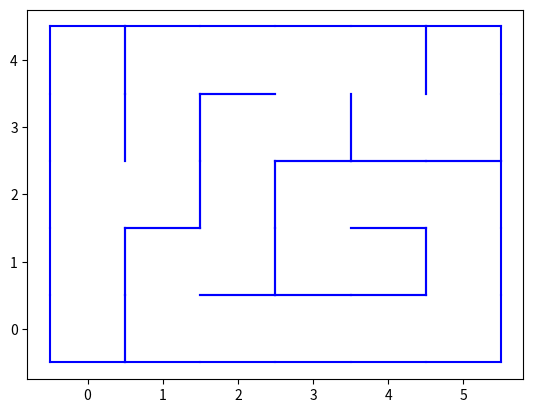

Here is the Python script that generated this plot:
import numpy as np
import matplotlib.pyplot as plt



laby = [[('N', 'E'), ('N', 'W')],  #les lignes sont inversées pour faciliter le tracé
        [('S', 'E'), ('S', 'W')]]

laby2 = [[('N',), ('N', 'E'), ('E', 'W'), ('E', 'W'), ('E', 'W'), ('N', 'W')],
 [('N', 'S'), ('S', 'E'), ('N', 'W'), ('N', 'E'), ('W',), ('N', 'S')],
 [('N', 'S', 'E'), ('N', 'W'), ('N', 'S'), ('S', 'E'), ('E', 'W'), ('S', 'W')],
 [('N', 'S'), ('N', 'S'), ('S', 'E'), ('N', 'W'), ('N', 'E'), ('N', 'W')],
 [('S',), ('S', 'E'), ('E', 'W'), ('S', 'E', 'W'), ('S', 'W'), ('S',)]]

for i in range(len(laby2)):
        for j in range(len(laby2[i])):
                dir = laby2[i][j]
                if 'N' not in dir:
                        plt.plot([j-0.5, j+0.5],[i+0.5, i+0.5], 'blue')
                if 'S' not in dir:
                        plt.plot([j-0.5, j+0.5], [i-0.5, i-0.5], 'blue')
                if 'E' not in dir:
                        plt.plot([j+0.5, j+0.5], [i-0.5, i+0.5], 'blue')
                if 'W' not in dir:
                        plt.plot([j-0.5, j-0.5], [i-0.5, i+0.5], 'blue')


plt.show()